Run: headless pygame with SDL's dummy video driver; simulated clock (each Clock.tick advances the game by its frame time, no real sleeping); random seed 0; keys injected as events and as key.get_pressed() state; no mouse input.
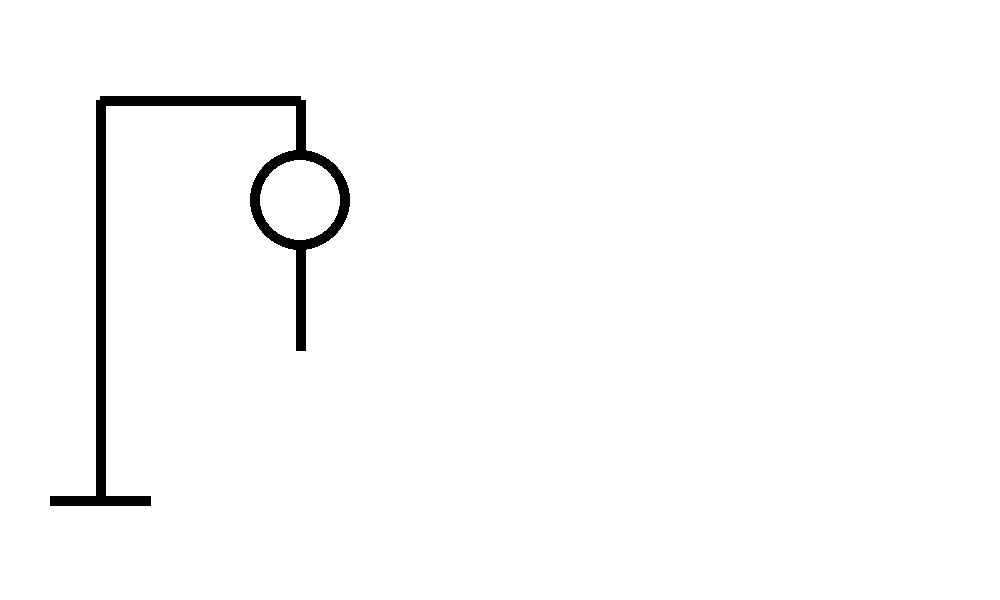
Frame 1 of 4 · flips 1–60 · no input
Frame 2 of 4 · flips 61–180 · tapped SPACE, RETURN · held RIGHT (→), D · screen unchanged from frame 1, image omitted
Frame 3 of 4 · flips 181–300 · held DOWN (↓), S · screen unchanged from frame 2, image omitted
Frame 4 of 4 · flips 301–420 · held LEFT (←), A, UP (↑), W · screen unchanged from frame 3, image omitted

The pygame program that drew these frames:

import pygame as pg
import random

# Cores do jogo
branco = (255, 255, 255)
preto = (0,0,0)

# Setup da tela do jogo
window = pg.display.set_mode((1000, 600))

# Iniciando fonte do jogo
pg.font.init()
# Escolhendo uma fonte e tamanho
font = pg.font.SysFont('Courier New', 50)
font_rb = pg.font.SysFont('Courier New', 30)

palavras = ['PARALELEPIPEDO', 'ORNITORRINCO', 'APARTAMENTO', 'XICARA DE CHA']



tentativas_de_letra = ['', '-']
palavra_escolhida = ''
palavra_camuflada = ''
end_game = True
chance = 0
letra = ''
click_last_status = False

def Desenho_da_Forca(window, chance):
    pg.draw.rect(window, branco, (0, 0, 1000, 600))
    pg.draw.line(window, preto, (100, 500), (100, 100), 10)
    pg.draw.line(window, preto, (50, 500), (150, 500), 10)
    pg.draw.line(window, preto, (100, 100), (300, 100), 10)
    pg.draw.line(window, preto, (300, 100), (300, 150), 10)
    if chance >= 1:
        pg.draw.circle(window,preto,(300,200),50,10)
    if chance >= 2:
        pg.draw.line(window,preto,(300,250),(300,350),10)
    if chance >= 3:
        pg.draw.line(window,preto,(300,260),(225,350),10)
    if chance >= 4:
        pg.draw.line(window,preto,(300,260),(375,350),10)
    if chance >= 5:
        pg.draw.line(window,preto,(300,350),(375,450),10)
    if chance >= 6:
        pg.draw.line(window,preto,(300,350),(225,450),10)

def Desenho_restart_buttom(window):
    pg.draw.rect(window,preto,(700,100,200,65))
    texto = font_rb.render('Restart',True,branco)
    window.blit(texto,(740,120))

def Sorteando_Palavra(palavras,palavra_escolhida,end_game):
    if end_game == True:
        palavra_n = random.randint(0,len(palavras)-1)
        palavra_escolhida = palavras[palavra_n]
        end_game = False
    return palavra_escolhida,end_game



while True:
    for event in pg.event.get():
        if event.type == pg.QUIT:
            pg.quit()
            quit()
        if event.type == pg.KEYDOWN:
            letra = str(pg.key.name(event.key)).upper()
            print(letra)

    # Jogo
    Desenho_da_Forca(window,2)

    pg.display.update()

### PARTE 2
# partes do boneco
